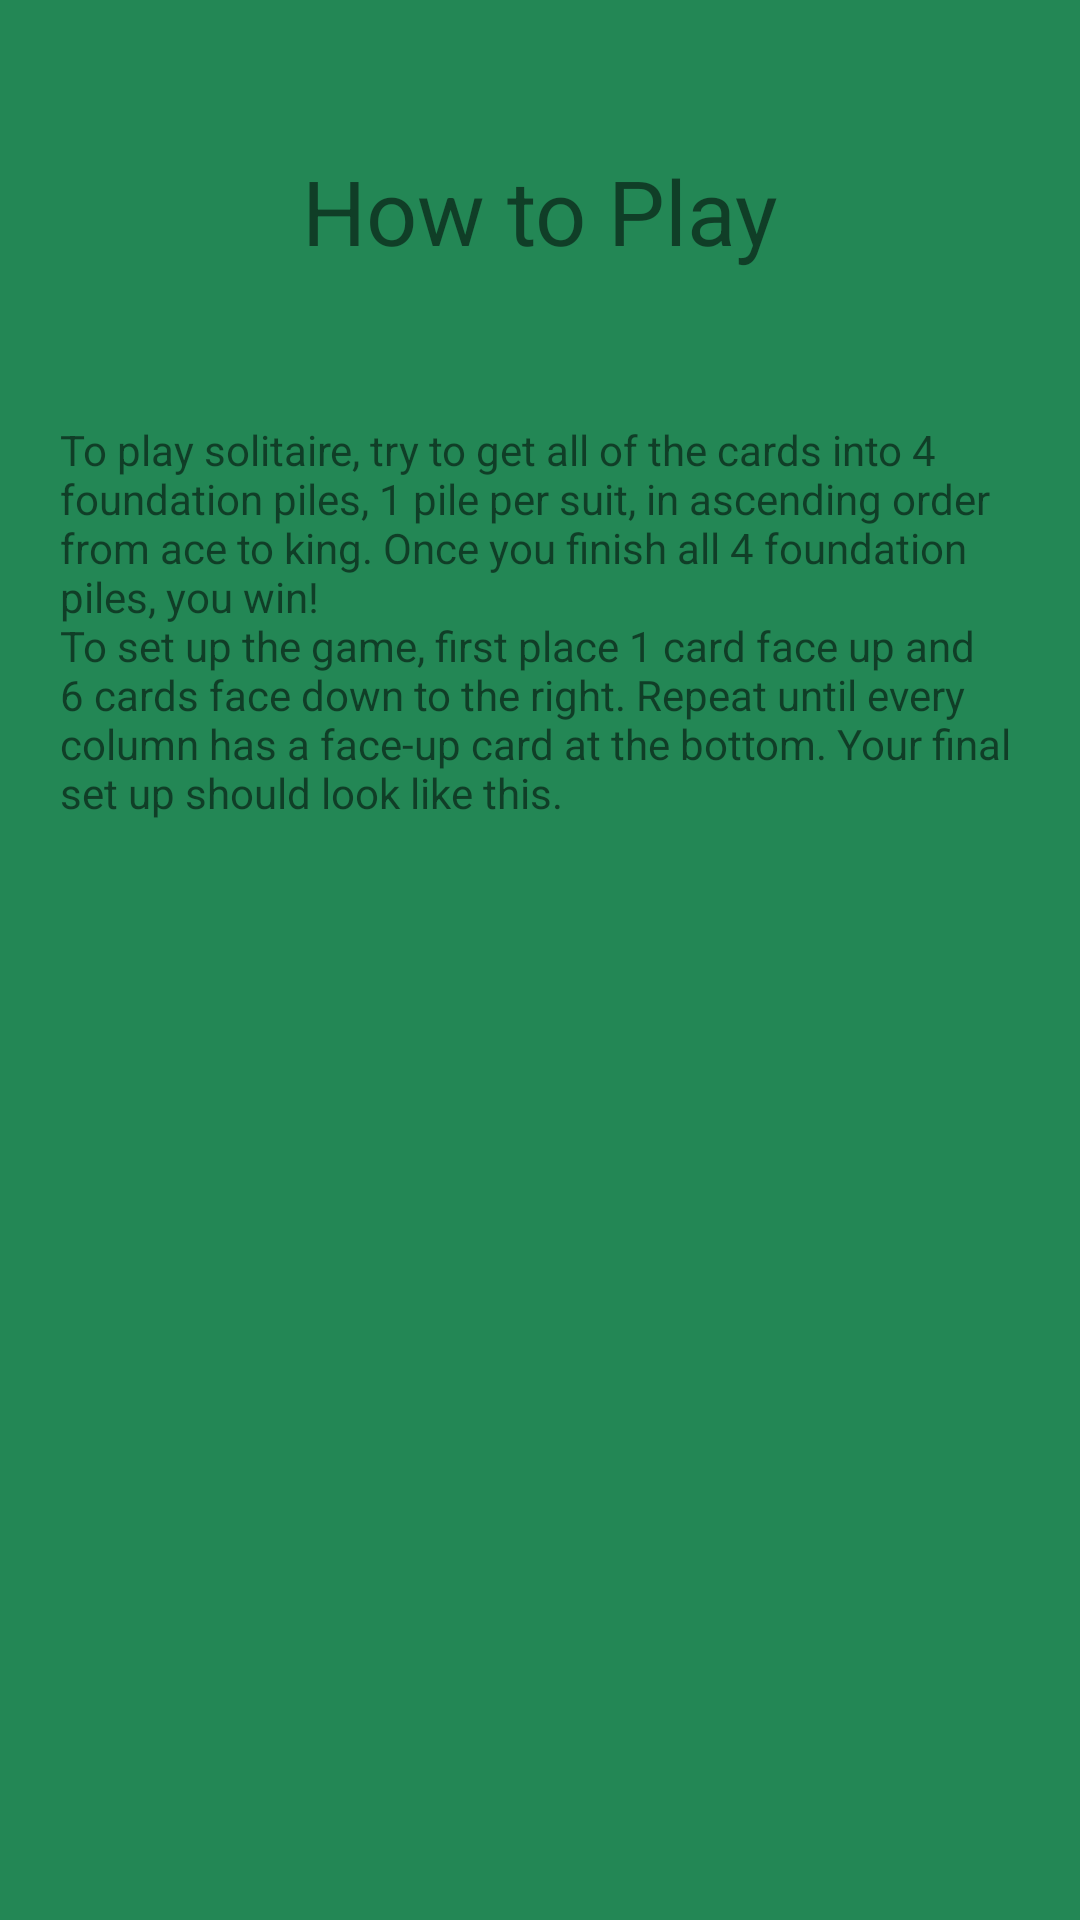

Here is an Android app screen rendered from its layout file. Give the layout XML and the strings, colors and styles it references.
<!-- AndroidManifest.xml: application theme AppTheme -->
<!-- res/layout/activity_help.xml -->
<?xml version="1.0" encoding="utf-8"?>
<androidx.constraintlayout.widget.ConstraintLayout xmlns:android="http://schemas.android.com/apk/res/android"
    xmlns:app="http://schemas.android.com/apk/res-auto"
    xmlns:tools="http://schemas.android.com/tools"
    android:layout_width="match_parent"
    android:layout_height="match_parent"
    tools:context=".HelpActivity">

    <TextView
        android:id="@+id/brodtextTV"
        android:layout_width="0dp"
        android:layout_height="0dp"
        android:layout_marginStart="20dp"
        android:layout_marginTop="50dp"
        android:layout_marginEnd="20dp"
        android:layout_marginBottom="30dp"
        android:text="@string/howtoplay"
        android:scrollbars = "vertical"
        app:layout_constraintBottom_toBottomOf="parent"
        app:layout_constraintEnd_toEndOf="parent"
        app:layout_constraintStart_toStartOf="parent"
        app:layout_constraintTop_toBottomOf="@+id/helpHeaderTV" />

    <TextView
        android:id="@+id/helpHeaderTV"
        android:layout_width="wrap_content"
        android:layout_height="wrap_content"
        android:layout_marginTop="50dp"
        android:text="@string/help"
        android:textSize="30sp"
        app:layout_constraintEnd_toEndOf="parent"
        app:layout_constraintHorizontal_bias="0.5"
        app:layout_constraintStart_toStartOf="parent"
        app:layout_constraintTop_toTopOf="parent"
        tools:text="How to Play" />
</androidx.constraintlayout.widget.ConstraintLayout>
<!-- resources referenced by this layout -->
<resources>
  <string name="help">How to Play</string>
  <string name="howtoplay">To play solitaire, try to get all of the cards into 4 foundation piles, 1 pile per suit, in ascending order from ace to king. Once you finish all 4 foundation piles, you win!
          \nTo set up the game, first place 1 card face up and 6 cards face down to the right. Repeat until every column has a face-up card at the bottom. Your final set up should look like this.
      </string>
  <style name="AppTheme" parent="Theme.AppCompat.Light.NoActionBar">
          
          <item name="colorPrimary">@color/colorPrimary</item>
          <item name="colorPrimaryDark">@color/colorPrimaryDark</item>
          <item name="colorAccent">@color/colorAccent</item>
          <item name="android:colorBackground">@color/tableGreen</item>
          <item name="fontFamily">@font/black_chancery</item>
  
      </style>
  <color name="colorPrimary">#008577</color>
  <color name="colorPrimaryDark">#00574B</color>
  <color name="colorAccent">#D81B60</color>
  <color name="tableGreen">#238755</color>
</resources>
